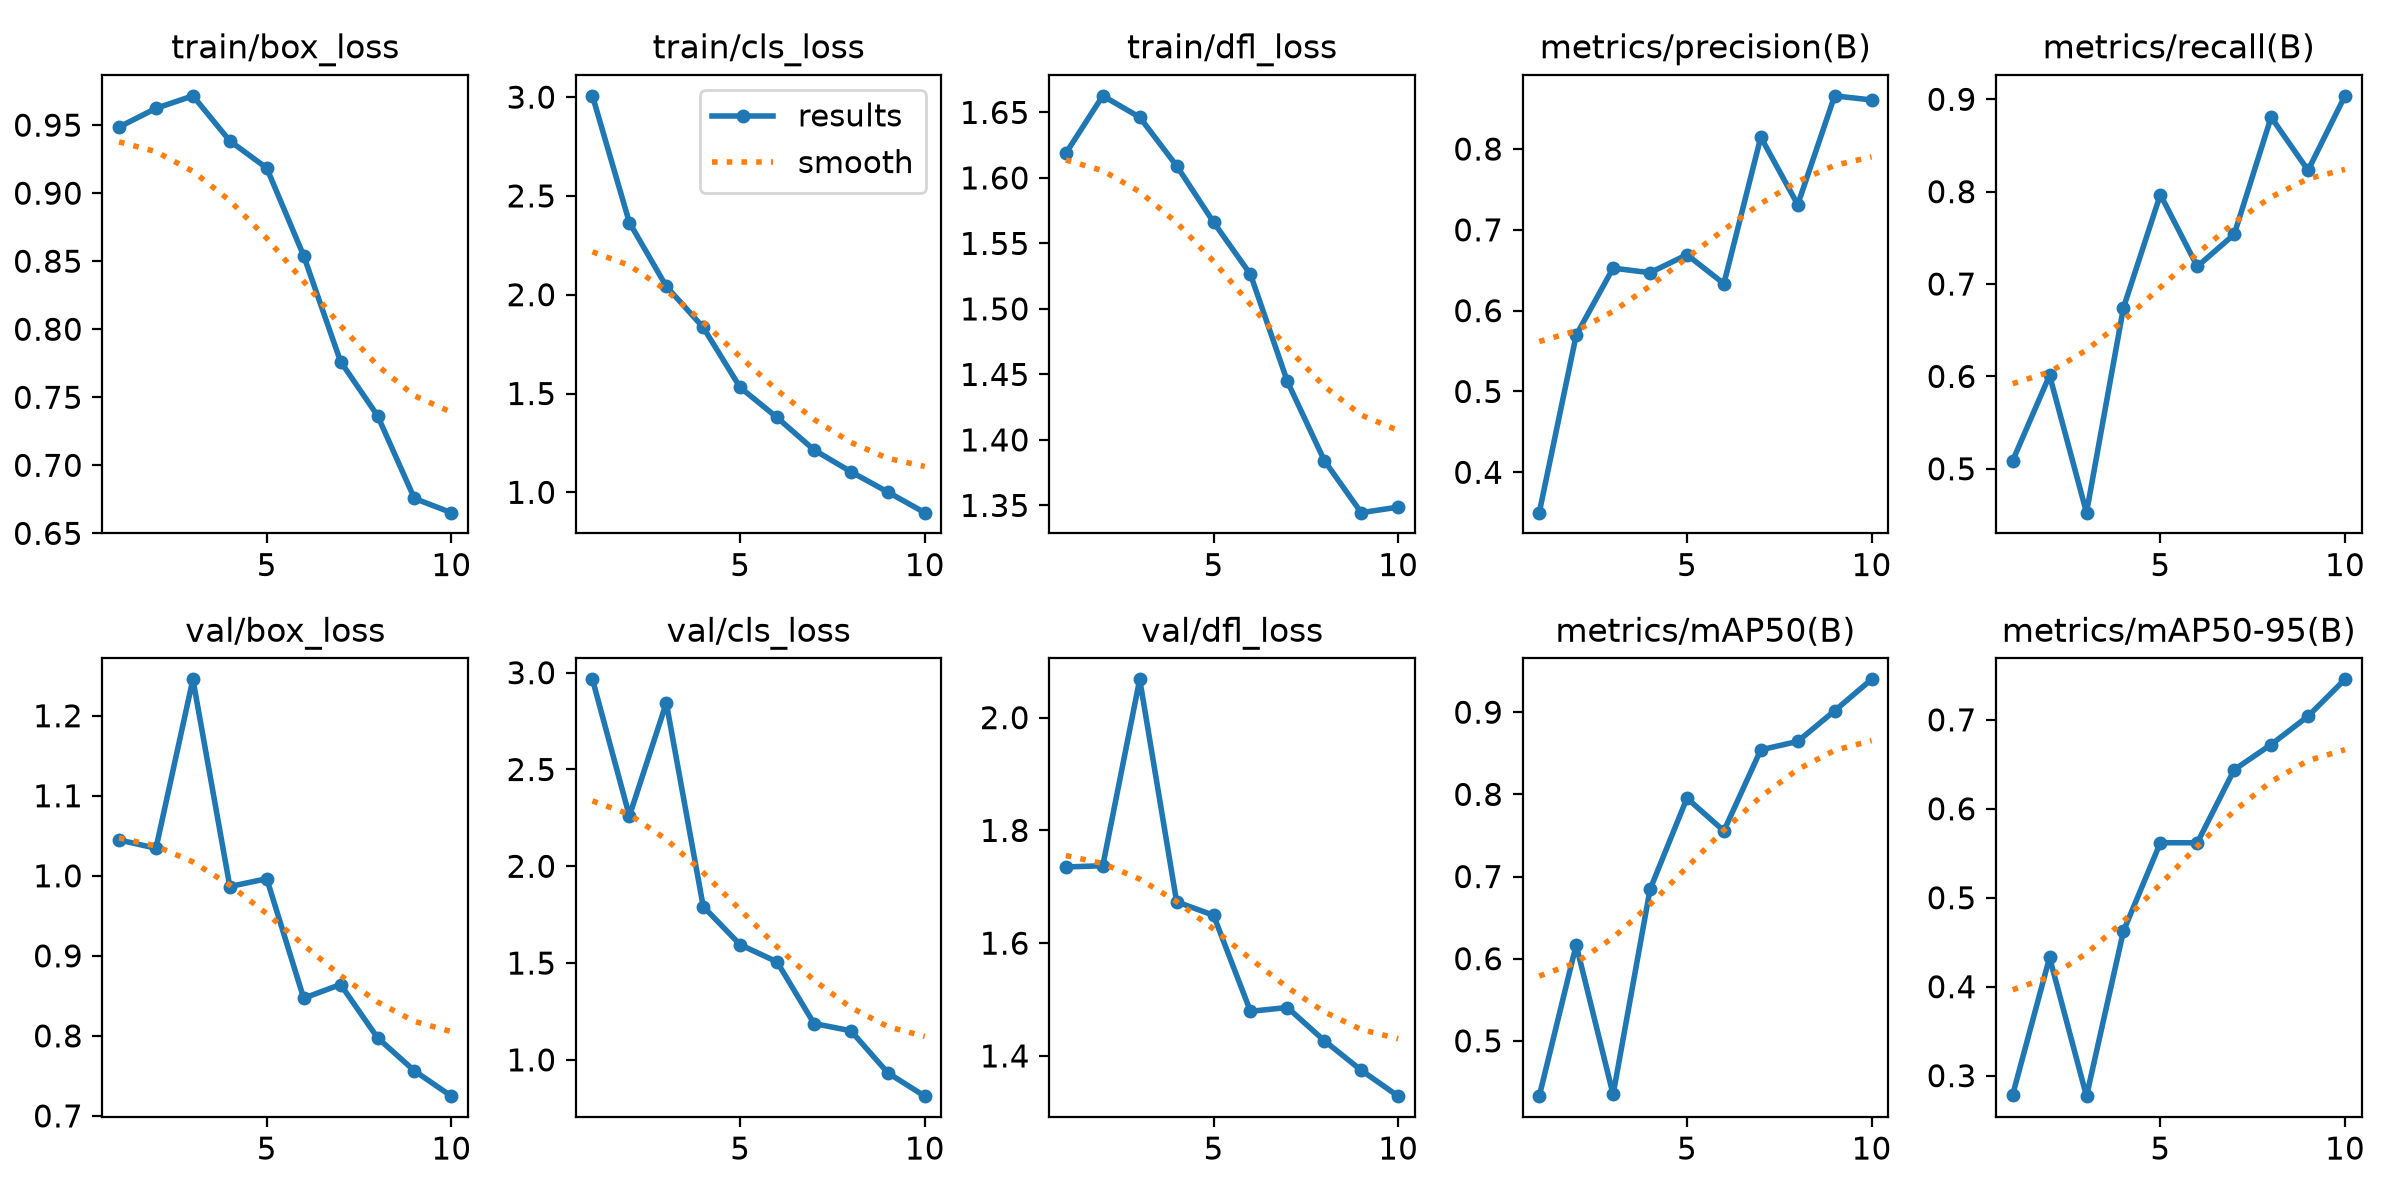

Data behind this chart, as committed beside it:
epoch, time, train/box_loss, train/cls_loss, train/dfl_loss, metrics/precision(B), metrics/recall(B), metrics/mAP50(B), metrics/mAP50-95(B), val/box_loss, val/cls_loss, val/dfl_loss, lr/pg0, lr/pg1, lr/pg2
1, 41.98, 0.9486, 3.006, 1.619, 0.35, 0.5087, 0.4327, 0.2784, 1.045, 2.966, 1.735, 0.0004725, 0.0004725, 0.0004725
2, 63.6, 0.9624, 2.365, 1.663, 0.5696, 0.6011, 0.6168, 0.4329, 1.034, 2.259, 1.737, 0.0008549, 0.0008549, 0.0008549
3, 84.15, 0.9715, 2.042, 1.646, 0.6526, 0.4525, 0.4348, 0.2769, 1.246, 2.844, 2.068, 0.001143, 0.001143, 0.001143
4, 103.4, 0.9384, 1.834, 1.609, 0.647, 0.6742, 0.6842, 0.4624, 0.9866, 1.792, 1.673, 0.001005, 0.001005, 0.001005
5, 123.3, 0.9185, 1.531, 1.566, 0.6692, 0.7969, 0.7953, 0.5618, 0.9964, 1.595, 1.649, 0.0008631, 0.0008631, 0.0008631
6, 143.5, 0.854, 1.379, 1.526, 0.6334, 0.719, 0.7555, 0.5618, 0.8471, 1.506, 1.479, 0.0007216, 0.0007216, 0.0007216
7, 163.2, 0.7762, 1.215, 1.445, 0.8147, 0.7538, 0.8542, 0.6439, 0.8642, 1.188, 1.486, 0.0005802, 0.0005802, 0.0005802
8, 183.3, 0.7365, 1.104, 1.384, 0.7312, 0.8806, 0.8645, 0.6723, 0.7977, 1.15, 1.427, 0.0004387, 0.0004387, 0.0004387
9, 203.3, 0.6756, 1.001, 1.344, 0.8658, 0.8231, 0.9018, 0.7041, 0.7563, 0.9328, 1.375, 0.0002972, 0.0002972, 0.0002972
10, 224.5, 0.6652, 0.897, 1.349, 0.8607, 0.9037, 0.94, 0.7456, 0.7247, 0.8125, 1.329, 0.0001558, 0.0001558, 0.0001558
